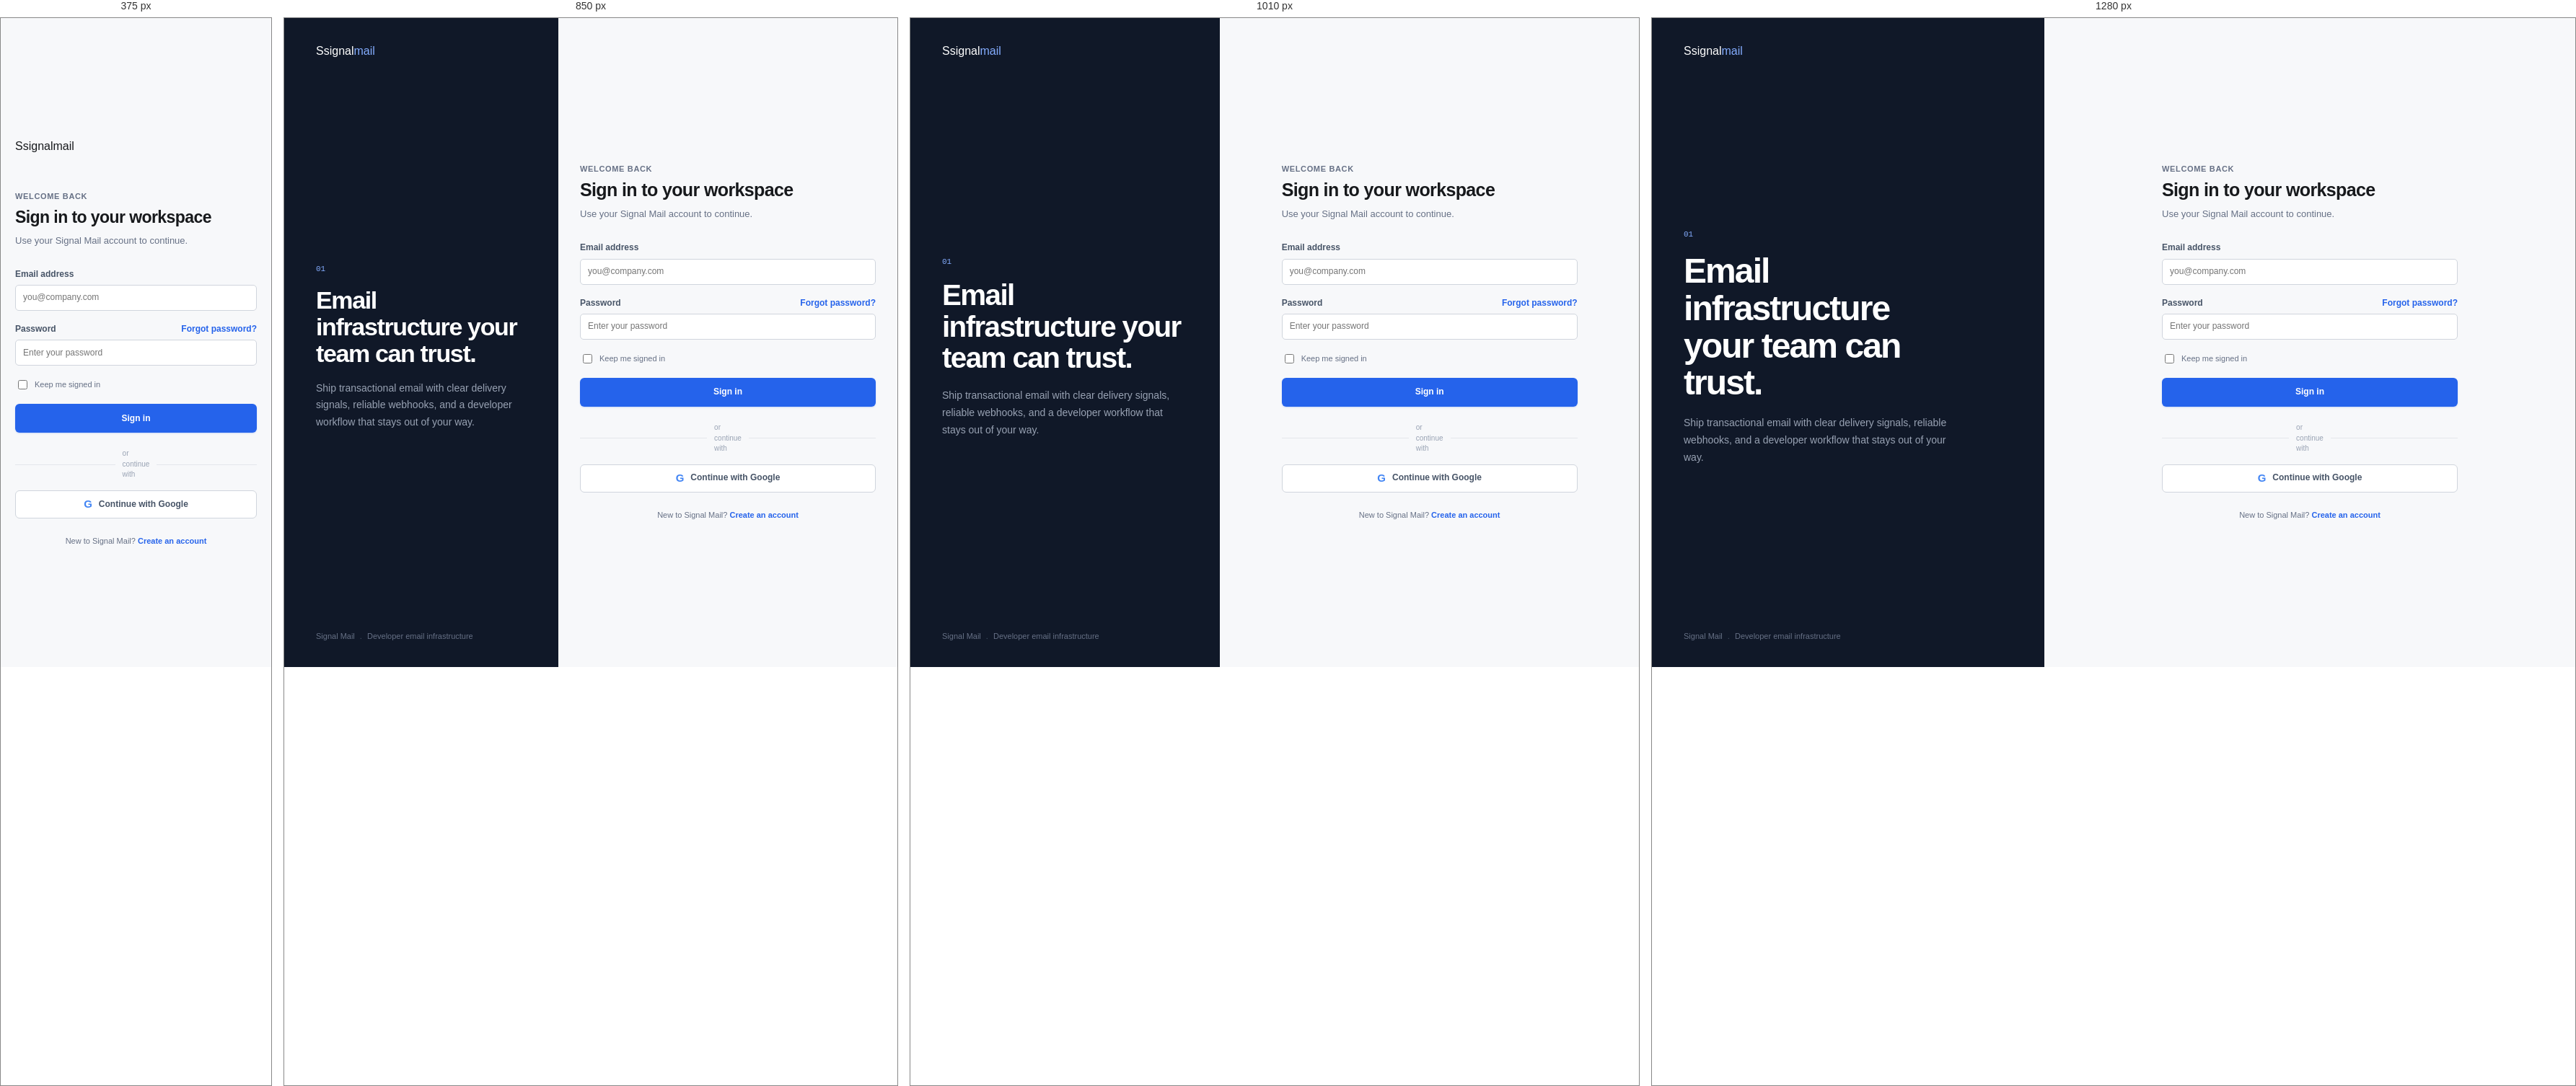
Rendered at 375 px, 850 px, 1010 px and 1280 px, left to right.

<!-- file: login.html -->
<!doctype html><html lang="en"><head><meta charset="utf-8" /><meta name="viewport" content="width=device-width, initial-scale=1" /><title>Signal Mail - Sign in</title><link rel="preconnect" href="https://fonts.googleapis.com" /><link rel="preconnect" href="https://fonts.gstatic.com" crossorigin /><link href="https://fonts.googleapis.com/css2?family=DM+Mono:wght@400;500&family=DM+Sans:wght@400;500;600;700&display=swap" rel="stylesheet" /><link rel="stylesheet" href="assets/css/tokens.css" /><link rel="stylesheet" href="assets/css/reset.css" /><link rel="stylesheet" href="assets/css/base.css" /><link rel="stylesheet" href="assets/css/components.css" /></head><body class="auth-page"><main class="auth-layout"><section class="auth-aside"><a class="brand" href="index.html"><span class="brand__mark">S</span><span class="brand__name">signal<span>mail</span></span></a><div class="auth-aside__content"><span class="auth-aside__mark">01</span><h1>Email infrastructure your team can trust.</h1><p>Ship transactional email with clear delivery signals, reliable webhooks, and a developer workflow that stays out of your way.</p></div><span class="auth-aside__footer">Signal Mail <span>.</span> Developer email infrastructure</span></section><section class="auth-main"><div class="auth-card"><div class="auth-mobile-brand"><a class="brand" href="index.html"><span class="brand__mark">S</span><span class="brand__name">signal<span>mail</span></span></a></div><div class="auth-heading"><p class="eyebrow">Welcome back</p><h2>Sign in to your workspace</h2><p>Use your Signal Mail account to continue.</p></div><form class="auth-form"><label class="field"><span>Email address</span><input type="email" placeholder="you@company.com" autocomplete="email" required /></label><label class="field"><span>Password <a href="forgot-password.html">Forgot password?</a></span><input type="password" placeholder="Enter your password" autocomplete="current-password" required /></label><label class="checkbox-field"><input type="checkbox" /> Keep me signed in</label><button class="button button--primary auth-submit" type="submit">Sign in</button></form><div class="auth-divider"><span>or continue with</span></div><button class="oauth-button" type="button"><span class="oauth-mark">G</span>Continue with Google</button><p class="auth-switch">New to Signal Mail? <a href="signup.html">Create an account</a></p></div></section></main></body></html>


/* @media block from assets/css/components.css */
@media (max-width: 1120px) { .email-summary { grid-template-columns: repeat(3, 1fr); }.email-summary__date { border-top: 1px solid var(--color-border); grid-column: 1 / -1; min-height: 52px !important; }.detail-grid { grid-template-columns: 1fr; } }

/* @media block from assets/css/components.css */
@media (max-width: 760px) { .filter-bar { align-items: stretch; flex-direction: column; }.search-field { max-width: none; }.filter-bar__actions { overflow-x: auto; }.filter-button { flex: 0 0 auto; }.email-summary { grid-template-columns: 1fr 1fr; }.email-summary > div:nth-child(2) { border-right: 0; }.email-summary > div:nth-child(3) { border-top: 1px solid var(--color-border); }.email-summary__date { border-right: 0 !important; }.detail-heading { align-items: flex-start; flex-direction: column; gap: 18px; }.detail-heading__title h1 { font-size: 21px; }.detail-heading .page-heading__actions { width: 100%; }.detail-heading .page-heading__actions .button { flex: 1; }.detail-meta { margin-left: 0; }.email-canvas { padding: 35px 8%; }.table-footer { align-items: flex-start; flex-direction: column; gap: 12px; } }

/* @media block from assets/css/components.css */
@media (max-width: 1120px) { .domain-detail-grid { grid-template-columns: 1fr; } }

/* @media block from assets/css/components.css */
@media (max-width: 760px) { .onboarding-banner { align-items: flex-start; flex-wrap: wrap; }.onboarding-banner .text-link { margin-left: 46px; }.domain-stats { grid-template-columns: 1fr 1fr; }.domain-stats > div:nth-child(2) { border-right: 0; }.domain-stats > div:nth-child(3) { border-top: 1px solid var(--color-border); grid-column: 1 / -1; }.domains-panel .panel__header { align-items: stretch; }.search-field--compact { max-width: none; }.domain-row { grid-template-columns: auto minmax(0, 1fr) auto; }.domain-row__health { align-items: flex-start; flex-direction: row; gap: 9px; grid-column: 2 / 3; }.domain-row__arrow { grid-column: 3; grid-row: 1 / span 2; }.domain-health-strip { grid-template-columns: 1fr 1fr; }.domain-health-strip > div:nth-child(2) { border-right: 0; }.domain-health-strip > div:nth-child(3) { border-top: 1px solid var(--color-border); }.dns-panel { overflow-x: auto; }.dns-table { min-width: 710px; }.dns-panel .panel__header { align-items: flex-start; min-width: 710px; }.dns-row--head { padding-top: 6px; } }

/* @media block from assets/css/components.css */
@media (max-width: 760px) { .security-banner { align-items: flex-start; flex-wrap: wrap; }.security-banner .text-link { margin-left: 46px; }.keys-panel { overflow: hidden; }.keys-panel .panel__header { align-items: flex-start; }.keys-panel .table-wrap { overflow-x: auto; }.key-guidance { gap: 18px; grid-template-columns: 1fr; }.key-guidance__item, .key-guidance__item:first-child { border-bottom: 1px solid var(--color-border); border-right: 0; padding: 0 0 16px; }.key-guidance__item:last-child { border-bottom: 0; padding-bottom: 0; } }

/* @media block from assets/css/components.css */
@media (max-width: 1120px) { .webhook-detail-grid { grid-template-columns: 1fr; } }

/* @media block from assets/css/components.css */
@media (max-width: 760px) { .webhook-stats { grid-template-columns: 1fr 1fr; }.webhook-stats > div:nth-child(2) { border-right: 0; }.webhook-stats > div:nth-child(3) { border-top: 1px solid var(--color-border); grid-column: 1 / -1; }.endpoint-row { grid-template-columns: auto minmax(0, 1fr) auto; }.endpoint-row__health { align-items: flex-start; flex-direction: row; grid-column: 2 / 3; }.endpoint-row__health small { margin-top: 3px; }.endpoint-row > .domain-row__arrow { grid-column: 3; grid-row: 1 / span 2; }.webhook-detail-stats { grid-template-columns: 1fr 1fr; }.webhook-detail-stats > div:nth-child(2) { border-right: 0; }.webhook-detail-stats > div:nth-child(3), .webhook-detail-stats > div:nth-child(4) { border-top: 1px solid var(--color-border); }.webhook-detail-stats > div:nth-child(4) { border-right: 0; } }

/* @media block from assets/css/components.css */
@media (max-width: 1120px) { .template-grid { grid-template-columns: repeat(2, minmax(0, 1fr)); }.editor-layout { grid-template-columns: 1fr; }.variables-panel { order: -1; } }

/* @media block from assets/css/components.css */
@media (max-width: 760px) { .template-toolbar { align-items: stretch; flex-direction: column; }.template-toolbar .search-field { max-width: none; }.template-toolbar .filter-bar__actions { overflow-x: auto; }.template-grid { grid-template-columns: 1fr; }.template-card--new { min-height: 180px; }.editor-heading { align-items: flex-start; flex-direction: column; gap: 17px; }.editor-heading .page-heading__actions { width: 100%; }.editor-heading .page-heading__actions .button { flex: 1; }.code-editor { min-height: 350px; } }

/* @media block from assets/css/components.css */
@media (max-width: 1120px) { .suppression-stats { grid-template-columns: repeat(2, 1fr); }.suppression-stats > div:nth-child(2) { border-right: 0; }.suppression-stats > div:nth-child(3), .suppression-stats > div:nth-child(4) { border-top: 1px solid var(--color-border); }.suppression-stats > div:nth-child(4) { border-right: 0; } }

/* @media block from assets/css/components.css */
@media (max-width: 760px) { .suppression-tabs { gap: 18px; overflow-x: auto; }.suppression-tab { flex: 0 0 auto; }.suppression-filter { align-items: stretch; }.suppression-filter .search-field { max-width: none; } }

/* @media block from assets/css/components.css */
@media (max-width: 760px) { .settings-layout { display: block; }.settings-nav { display: flex; gap: 2px; margin: -8px -16px 25px; overflow-x: auto; padding: 0 16px 4px; position: static; }.settings-nav__item { flex: 0 0 auto; white-space: nowrap; }.settings-section__heading { align-items: flex-start; flex-wrap: wrap; }.settings-section__heading .button, .settings-section__heading .text-link { margin-left: auto; }.settings-field { align-items: flex-start; flex-direction: column; gap: 9px; justify-content: center; padding: 14px 0; }.settings-field input, .settings-input-prefix { width: 100%; }.team-row, .security-row { flex-wrap: wrap; padding: 11px 0; }.team-person { min-width: 0; }.team-last { margin-left: auto; }.security-row > span:nth-child(2) { flex: 1; }.security-row .status, .security-row .button, .security-value { margin-left: 39px; }.audit-row { align-items: flex-start; padding: 12px 0; }.audit-row time { margin-left: auto; } }

/* @media block from assets/css/components.css */
@media (max-width: 760px) { .auth-layout { display: block; }.auth-aside { display: none; }.auth-main { min-height: 100vh; padding: 25px 20px; }.auth-mobile-brand { display: block; margin-bottom: 52px; }.auth-heading h2 { font-size: 23px; }.auth-centered .auth-card { padding: 26px 21px; }.onboarding-topbar { padding: 0 16px; }.onboarding-main { padding: 40px 16px 30px; }.onboarding-progress { margin-bottom: 35px; }.onboarding-heading h1 { font-size: 26px; }.onboarding-actions { flex-direction: column-reverse; }.onboarding-actions .button { width: 100%; }.onboarding-checklist { align-items: flex-start; flex-direction: column; gap: 9px; margin-left: 5px; } }

/* @media block from assets/css/components.css */
@media (max-width: 900px) { .plan-grid { grid-template-columns: 1fr; }.billing-columns { grid-template-columns: 1fr; } }

/* @media block from assets/css/components.css */
@media (max-width: 760px) { .billing-alert { align-items: flex-start; flex-wrap: wrap; }.billing-alert .text-link { margin-left: 38px; }.billing-section__heading { align-items: flex-start; flex-direction: column; gap: 12px; }.billing-cycle { align-self: flex-start; } }

/* @media block from assets/css/components.css */
@media (max-width: 800px) { .docs-topbar { padding: 0 16px; }.docs-topnav { display: none; }.docs-topbar__actions { gap: 9px; }.docs-layout { display: block; }.docs-sidebar { border-bottom: 1px solid var(--color-border); border-right: 0; overflow-x: auto; padding: 12px 16px; white-space: nowrap; }.docs-search { display: inline-flex; margin: 0 10px 0 0; vertical-align: middle; width: 220px; }.docs-nav__label { display: none; }.docs-nav__item { display: inline-block; margin-right: 4px; }.docs-content { padding: 25px 16px 40px; }.docs-breadcrumb { margin-bottom: 31px; }.docs-article h1 { font-size: 29px; }.docs-steps { grid-template-columns: 1fr; }.docs-footer { flex-direction: column; gap: 7px; margin-top: 38px; } }

/* @media block from assets/css/components.css */
@media (max-width: 760px) { .states-grid { grid-template-columns: 1fr; }.confirmation-demo { align-items: flex-start; flex-direction: column; gap: 15px; }.confirmation-demo__actions { margin-left: 0; }.notification-drawer { width: min(350px, 100vw); }.toast { bottom: 14px; left: 14px; right: 14px; } }